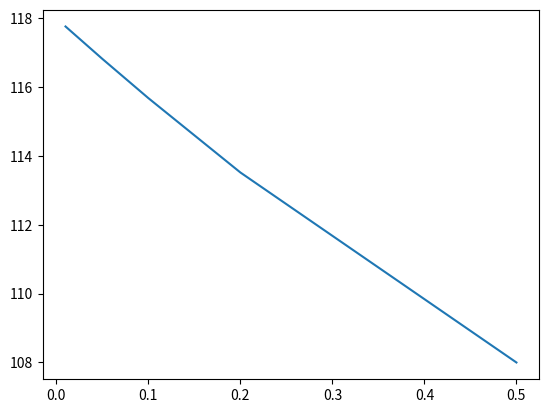

Write the Python code that produced this figure.
from matplotlib.pyplot import plot, show


def f(x):
    return 2*(x**2) + 6*x + 4


def diff(x, h):
    return -3*f(x) - 4*(x + h) - f(x - 2*h)


x = 2
h = [0.01, 0.05, 0.1, 0.2, 0.5]
error = []

exact = 4 * x + 6

for i in h:
    est = diff(x, i)
    err = abs(exact - est)
    error.append(err)
    print(exact, est, err)

plot(h,error)
show()
